Run: headless pygame with SDL's dummy video driver; simulated clock (each Clock.tick advances the game by its frame time, no real sleeping); random seed 0; keys injected as events and as key.get_pressed() state; no mouse input.
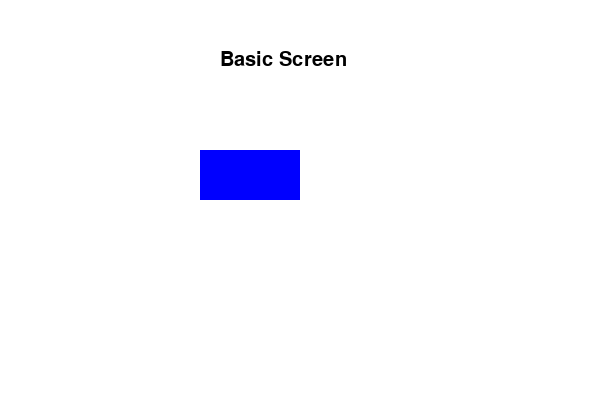
Frame 1 of 4 · flips 1–60 · no input
Frame 2 of 4 · flips 61–180 · tapped SPACE, RETURN · held RIGHT (→), D · screen unchanged from frame 1, image omitted
Frame 3 of 4 · flips 181–300 · held DOWN (↓), S · screen unchanged from frame 2, image omitted
Frame 4 of 4 · flips 301–420 · held LEFT (←), A, UP (↑), W · screen unchanged from frame 3, image omitted

The pygame program that drew these frames:

import pygame

pygame.init()
screen = pygame.display.set_mode((600, 400))
BLUE = (0, 0, 255)
WHITE = (255, 255, 255)
font = pygame.font.SysFont("Arial", 30)
running = True
while running:
    for event in pygame.event.get():
        if event.type == pygame.QUIT:
            running = False
    screen.fill(WHITE)
    pygame.draw.rect(screen, BLUE, (200, 150, 100, 50))
    text = font.render("Basic Screen", True, (0, 0, 0))
    screen.blit(text, (220, 50))
    pygame.display.flip()

pygame.quit()
